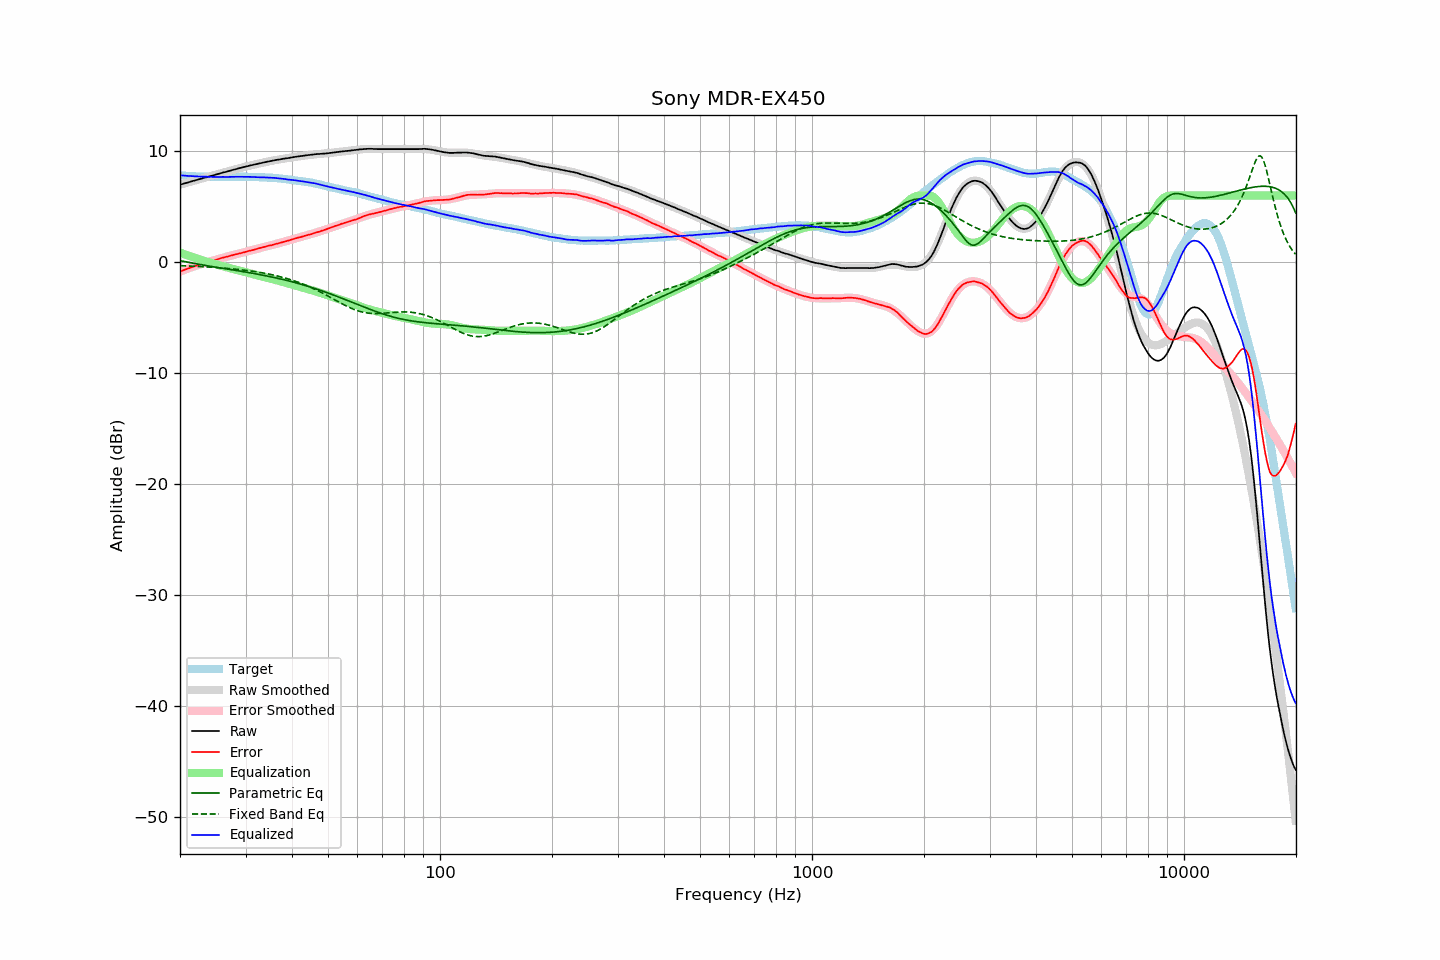

Source data for this figure (header and first rows):
frequency, raw, error, smoothed, error_smoothed, equalization, parametric_eq, fixed_band_eq, equalized_raw, equalized_smoothed, target
20.00, 6.97, -0.84, 6.97, -0.85, 0.85, 0.12, -0.32, 7.82, 7.81, 7.81
20.20, 7.01, -0.79, 7.01, -0.80, 0.80, 0.10, -0.33, 7.80, 7.80, 7.80
20.40, 7.05, -0.74, 7.05, -0.74, 0.74, 0.07, -0.34, 7.79, 7.79, 7.79
20.61, 7.09, -0.69, 7.09, -0.69, 0.69, 0.04, -0.34, 7.78, 7.78, 7.78
20.81, 7.13, -0.63, 7.13, -0.64, 0.64, 0.01, -0.35, 7.76, 7.77, 7.76
21.02, 7.17, -0.58, 7.17, -0.58, 0.58, -0.02, -0.35, 7.75, 7.76, 7.75
21.23, 7.21, -0.53, 7.21, -0.53, 0.53, -0.05, -0.36, 7.74, 7.75, 7.74
21.44, 7.26, -0.49, 7.25, -0.48, 0.48, -0.08, -0.37, 7.74, 7.74, 7.75
21.66, 7.30, -0.43, 7.29, -0.43, 0.43, -0.10, -0.38, 7.73, 7.73, 7.73
21.87, 7.34, -0.39, 7.34, -0.38, 0.38, -0.13, -0.38, 7.72, 7.72, 7.73
22.09, 7.38, -0.33, 7.38, -0.34, 0.34, -0.16, -0.39, 7.71, 7.71, 7.71
22.31, 7.42, -0.29, 7.42, -0.29, 0.29, -0.18, -0.40, 7.71, 7.71, 7.71
22.54, 7.46, -0.24, 7.46, -0.24, 0.24, -0.21, -0.40, 7.70, 7.70, 7.70
22.76, 7.50, -0.20, 7.50, -0.20, 0.20, -0.24, -0.41, 7.69, 7.69, 7.70
22.99, 7.54, -0.15, 7.54, -0.15, 0.15, -0.26, -0.42, 7.69, 7.69, 7.69
23.22, 7.58, -0.10, 7.58, -0.11, 0.11, -0.29, -0.43, 7.68, 7.69, 7.68
23.45, 7.62, -0.07, 7.62, -0.06, 0.06, -0.31, -0.44, 7.68, 7.68, 7.69
23.69, 7.66, -0.02, 7.66, -0.02, 0.02, -0.34, -0.45, 7.68, 7.68, 7.68
23.92, 7.70, 0.03, 7.70, 0.03, -0.03, -0.36, -0.45, 7.67, 7.67, 7.66
24.16, 7.74, 0.06, 7.74, 0.07, -0.07, -0.39, -0.46, 7.67, 7.67, 7.67
24.40, 7.78, 0.11, 7.78, 0.11, -0.11, -0.41, -0.47, 7.67, 7.67, 7.67
24.65, 7.82, 0.15, 7.82, 0.15, -0.15, -0.43, -0.48, 7.67, 7.67, 7.67
24.89, 7.86, 0.19, 7.86, 0.19, -0.19, -0.46, -0.49, 7.66, 7.67, 7.67
25.14, 7.90, 0.24, 7.90, 0.24, -0.24, -0.48, -0.50, 7.66, 7.66, 7.66
25.39, 7.94, 0.28, 7.94, 0.28, -0.28, -0.51, -0.51, 7.66, 7.66, 7.66
25.65, 7.98, 0.32, 7.98, 0.32, -0.32, -0.53, -0.52, 7.66, 7.66, 7.66
25.91, 8.03, 0.37, 8.02, 0.36, -0.36, -0.55, -0.54, 7.67, 7.66, 7.66
26.16, 8.07, 0.40, 8.06, 0.40, -0.40, -0.58, -0.55, 7.67, 7.66, 7.67
26.43, 8.10, 0.43, 8.10, 0.44, -0.44, -0.60, -0.56, 7.66, 7.66, 7.67
26.69, 8.14, 0.47, 8.14, 0.48, -0.48, -0.62, -0.57, 7.66, 7.66, 7.67
26.96, 8.18, 0.51, 8.18, 0.52, -0.52, -0.64, -0.58, 7.66, 7.67, 7.66
27.23, 8.22, 0.55, 8.22, 0.55, -0.55, -0.67, -0.60, 7.66, 7.67, 7.66
27.50, 8.26, 0.60, 8.26, 0.59, -0.59, -0.69, -0.61, 7.67, 7.67, 7.66
27.77, 8.30, 0.63, 8.30, 0.63, -0.63, -0.71, -0.62, 7.67, 7.67, 7.67
28.05, 8.34, 0.67, 8.34, 0.66, -0.66, -0.74, -0.64, 7.68, 7.67, 7.67
28.33, 8.38, 0.70, 8.38, 0.70, -0.70, -0.76, -0.65, 7.68, 7.68, 7.68
28.62, 8.42, 0.74, 8.41, 0.74, -0.74, -0.79, -0.67, 7.68, 7.68, 7.68
28.90, 8.46, 0.77, 8.45, 0.77, -0.77, -0.81, -0.68, 7.68, 7.68, 7.69
29.19, 8.49, 0.80, 8.49, 0.81, -0.81, -0.83, -0.70, 7.68, 7.68, 7.68
29.48, 8.53, 0.85, 8.53, 0.85, -0.85, -0.86, -0.71, 7.68, 7.68, 7.68
29.78, 8.56, 0.88, 8.56, 0.89, -0.89, -0.88, -0.73, 7.67, 7.68, 7.68
30.08, 8.60, 0.92, 8.60, 0.92, -0.92, -0.91, -0.75, 7.67, 7.68, 7.68
30.38, 8.64, 0.97, 8.63, 0.96, -0.96, -0.93, -0.77, 7.68, 7.67, 7.67
30.68, 8.67, 1.00, 8.67, 1.00, -1.00, -0.96, -0.79, 7.67, 7.67, 7.67
30.99, 8.71, 1.04, 8.70, 1.04, -1.04, -0.98, -0.81, 7.67, 7.67, 7.66
31.30, 8.74, 1.07, 8.74, 1.07, -1.07, -1.01, -0.83, 7.66, 7.66, 7.66
31.61, 8.77, 1.11, 8.77, 1.11, -1.11, -1.04, -0.85, 7.65, 7.66, 7.66
31.93, 8.80, 1.16, 8.80, 1.15, -1.15, -1.06, -0.87, 7.65, 7.65, 7.64
32.24, 8.83, 1.18, 8.83, 1.19, -1.19, -1.09, -0.89, 7.64, 7.64, 7.65
32.57, 8.87, 1.23, 8.87, 1.23, -1.23, -1.12, -0.92, 7.64, 7.64, 7.63
32.89, 8.90, 1.27, 8.90, 1.27, -1.27, -1.14, -0.94, 7.63, 7.63, 7.63
33.22, 8.93, 1.30, 8.93, 1.31, -1.31, -1.17, -0.97, 7.62, 7.63, 7.63
33.55, 8.97, 1.34, 8.97, 1.34, -1.34, -1.20, -0.99, 7.63, 7.62, 7.63
33.89, 9.00, 1.38, 9.00, 1.38, -1.38, -1.23, -1.02, 7.62, 7.62, 7.61
34.23, 9.03, 1.43, 9.03, 1.42, -1.42, -1.26, -1.05, 7.61, 7.61, 7.60
34.57, 9.06, 1.46, 9.06, 1.45, -1.45, -1.29, -1.08, 7.60, 7.60, 7.60
34.92, 9.09, 1.50, 9.09, 1.49, -1.49, -1.32, -1.11, 7.60, 7.60, 7.59
35.27, 9.12, 1.51, 9.12, 1.53, -1.53, -1.35, -1.14, 7.59, 7.59, 7.60
35.62, 9.15, 1.57, 9.14, 1.57, -1.57, -1.38, -1.17, 7.58, 7.58, 7.58
35.97, 9.18, 1.60, 9.17, 1.60, -1.60, -1.41, -1.20, 7.58, 7.57, 7.58
... 635 more rows
